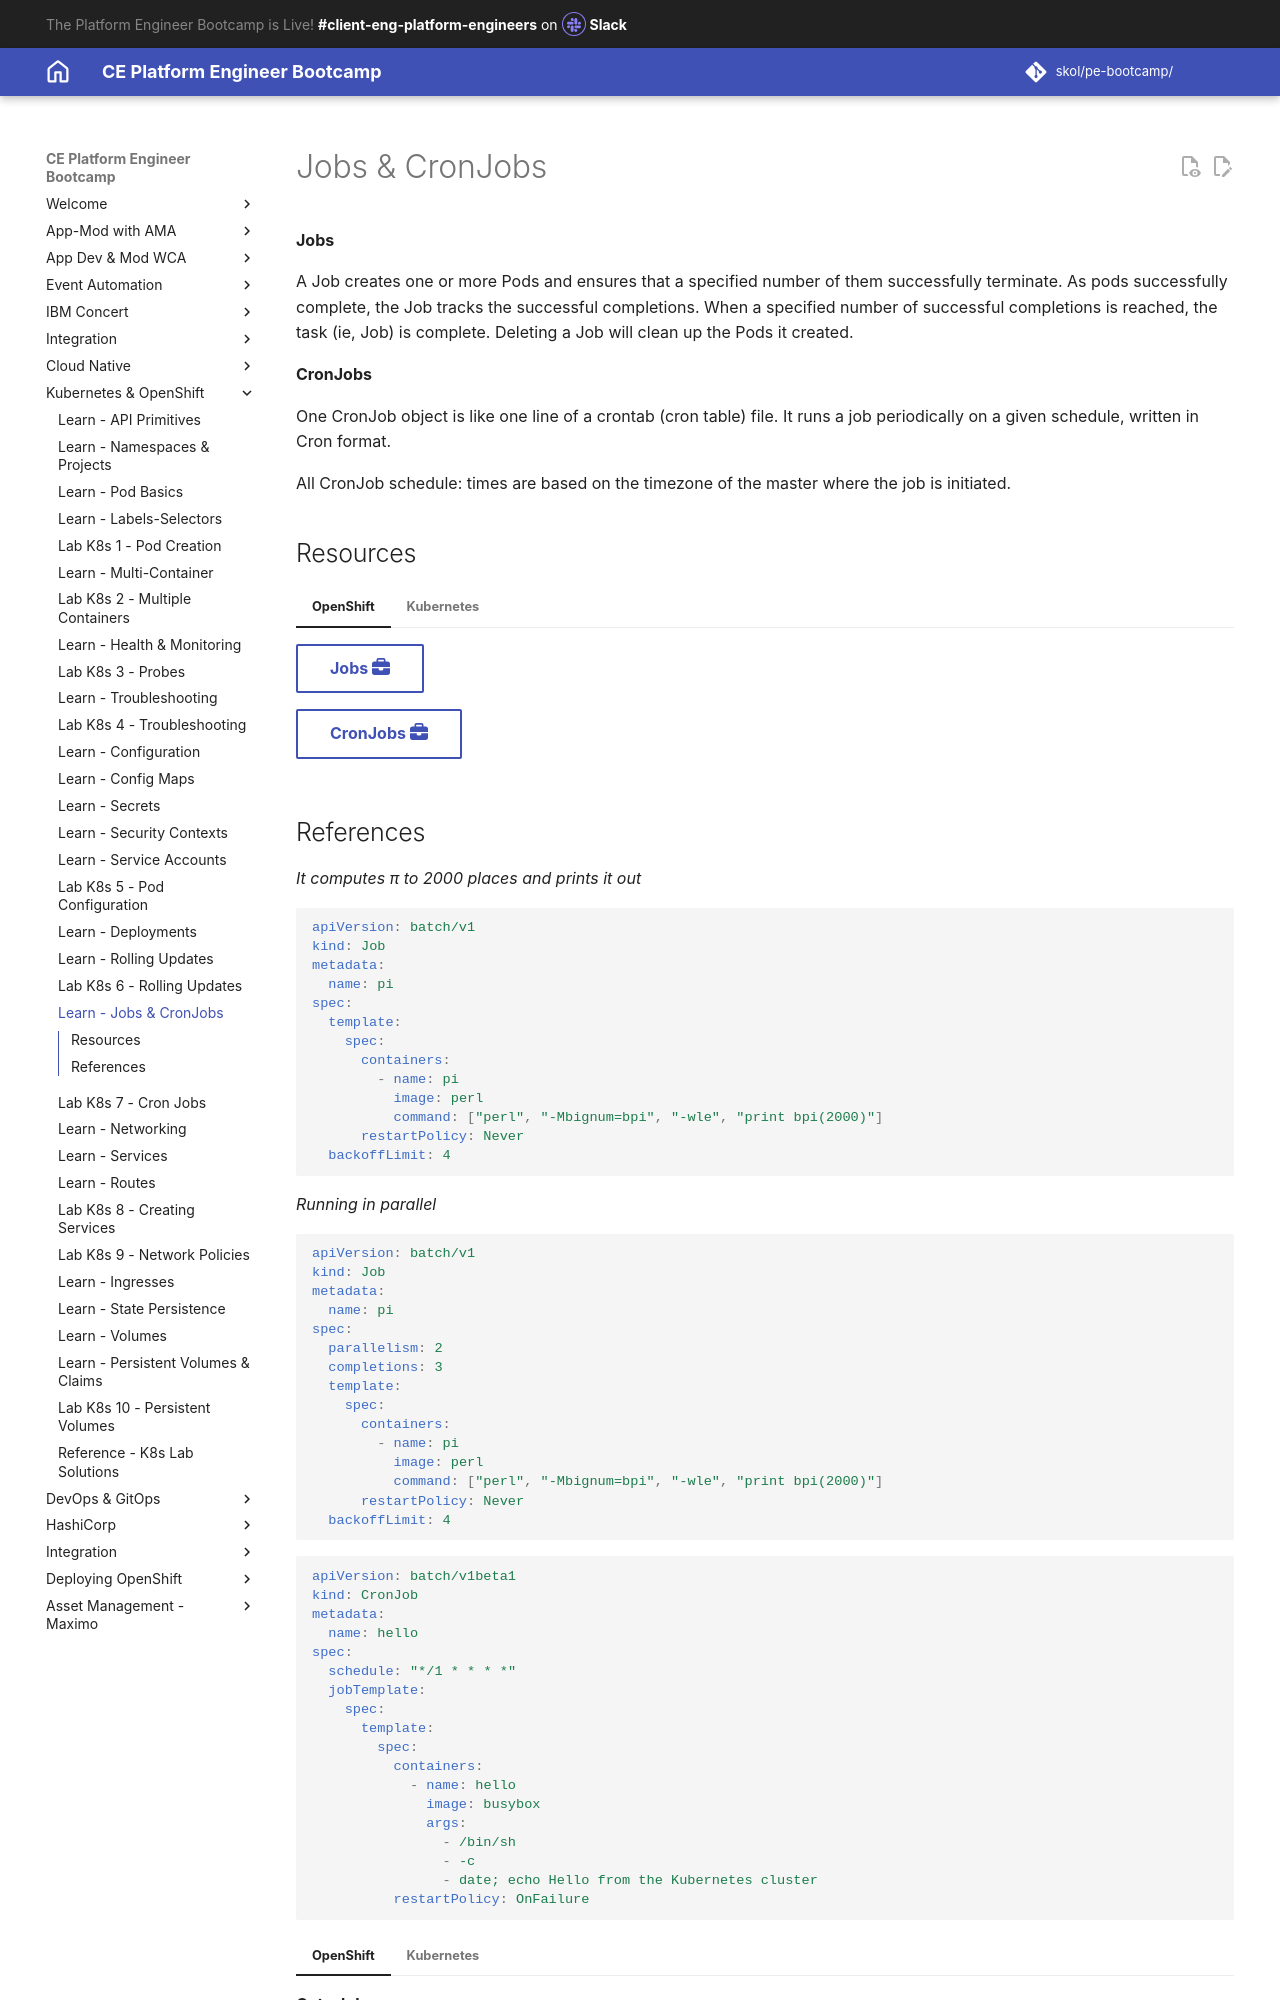

repository: jabbott7335/ce-pe-bootcamp · page: k8s/openshift/pods/jobs/index.html · generator: mkdocs

---
Title: Jobs & CronJobs
hide:
    - toc
---
# Jobs & CronJobs

**Jobs**

A Job creates one or more Pods and ensures that a specified number of them successfully terminate. As pods successfully complete, the Job tracks the successful completions. When a specified number of successful completions is reached, the task (ie, Job) is complete. Deleting a Job will clean up the Pods it created.

**CronJobs**

One CronJob object is like one line of a crontab (cron table) file. It runs a job periodically on a given schedule, written in Cron format.

All CronJob schedule: times are based on the timezone of the master where the job is initiated.

## Resources

=== "OpenShift"

    [Jobs :fontawesome-solid-briefcase:](https://docs.openshift.com/container-platform/4.3/nodes/jobs/nodes-nodes-jobs.html){ .md-button target="_blank"}

    [CronJobs :fontawesome-solid-briefcase:](https://docs.openshift.com/container-platform/4.3/nodes/jobs/nodes-nodes-jobs.html#nodes-nodes-jobs-creating-cron_nodes-nodes-jobs){ .md-button target="_blank"}

=== "Kubernetes"

    [Jobs to Completion :fontawesome-solid-briefcase:](https://kubernetes.io/docs/concepts/workloads/controllers/jobs-run-to-completion/){ .md-button target="_blank"}

    [Cron Jobs :fontawesome-solid-briefcase:](https://kubernetes.io/docs/concepts/workloads/controllers/cron-jobs/){ .md-button target="_blank"}

    [Automated Tasks with Cron :fontawesome-solid-briefcase:](https://kubernetes.io/docs/tasks/job/automated-tasks-with-cron-jobs/){ .md-button target="_blank"}
